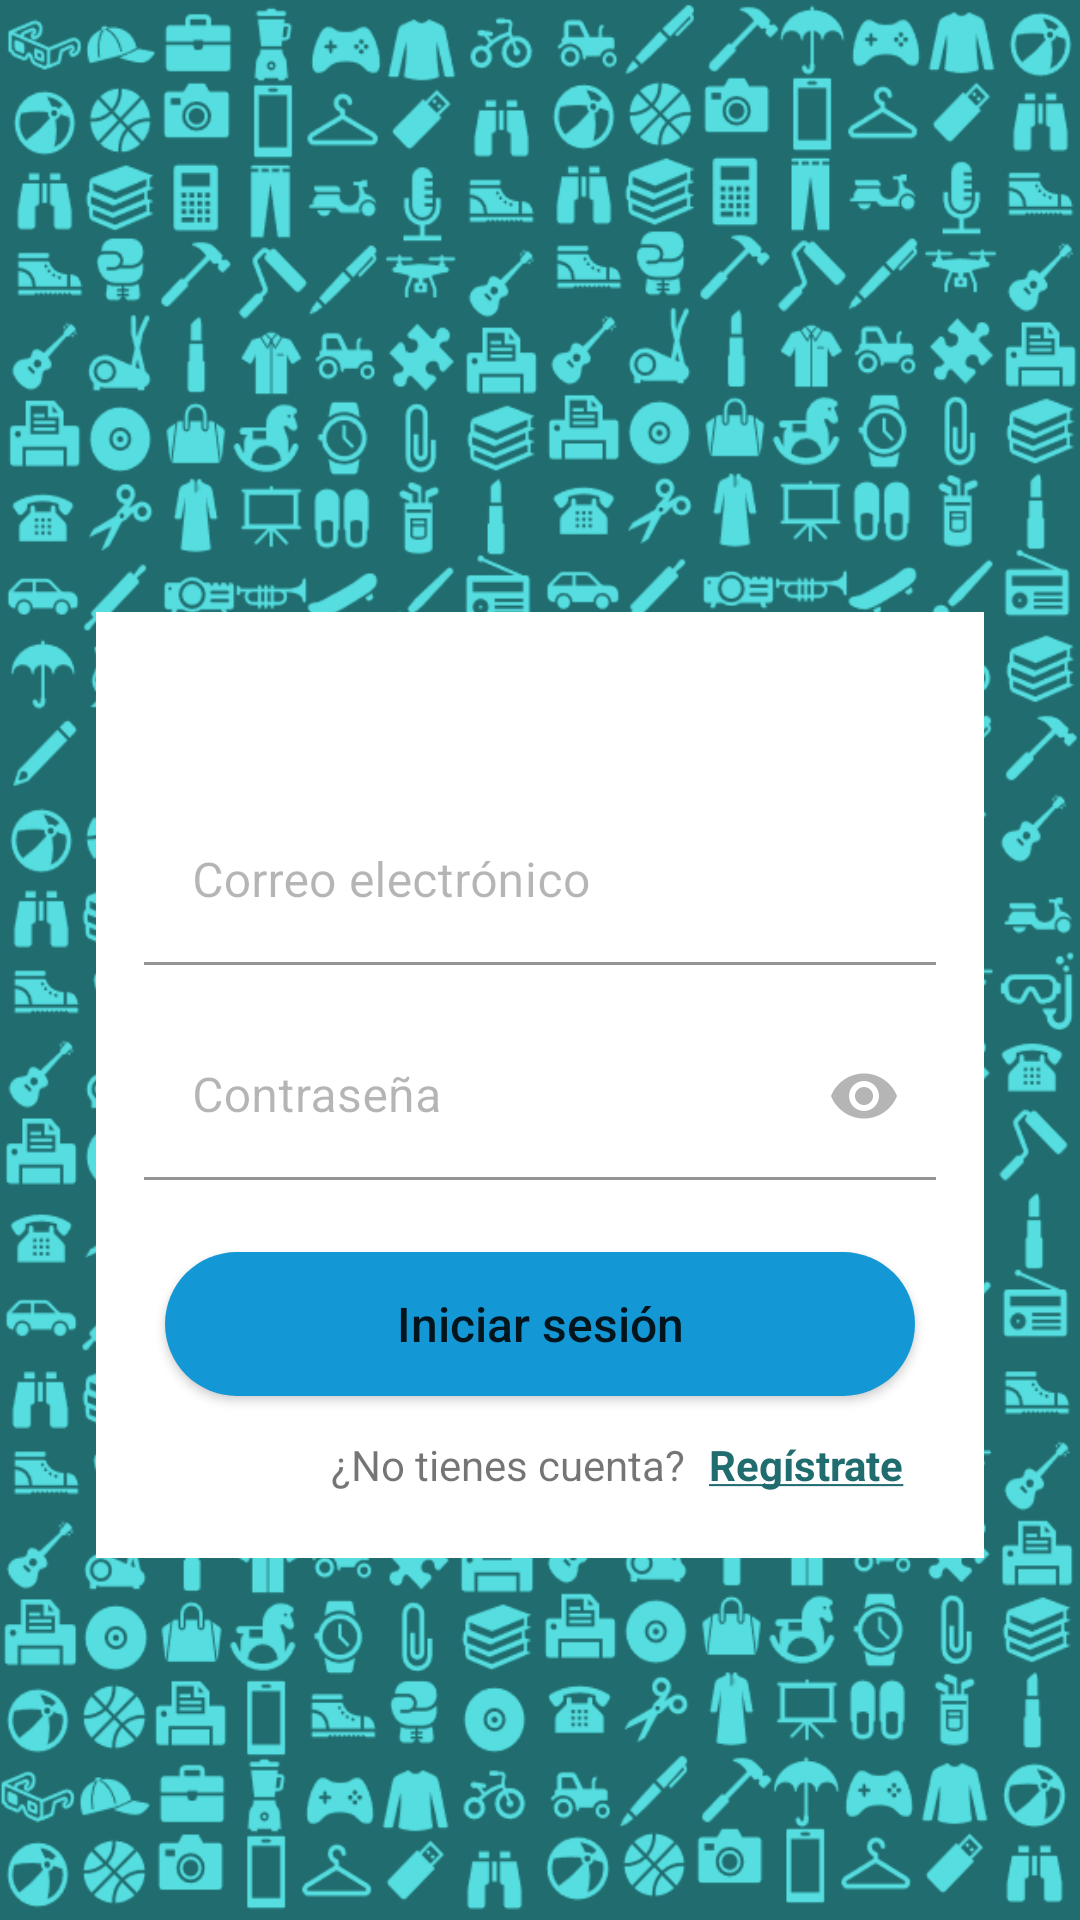

This screen was rendered from an Android layout file. Write that file and the resources it references.
<!-- AndroidManifest.xml: application theme Theme.AppChangeV10 -->
<!-- res/layout/activity_login.xml -->
<?xml version="1.0" encoding="utf-8"?>
<androidx.constraintlayout.widget.ConstraintLayout xmlns:android="http://schemas.android.com/apk/res/android"
    xmlns:app="http://schemas.android.com/apk/res-auto"
    xmlns:tools="http://schemas.android.com/tools"
    android:layout_width="match_parent"
    android:layout_height="match_parent"
    android:background="@drawable/fondo_login"
    android:backgroundTint="@color/color_app"
    android:backgroundTintMode="screen">

    <ScrollView
        android:layout_width="0dp"
        android:layout_height="wrap_content"
        app:layout_constraintBottom_toBottomOf="parent"
        app:layout_constraintEnd_toEndOf="parent"
        app:layout_constraintHorizontal_bias="0.0"
        app:layout_constraintStart_toStartOf="parent"
        app:layout_constraintTop_toTopOf="parent"
        app:layout_constraintVertical_bias="0.66">

        <LinearLayout
            android:layout_width="match_parent"
            android:layout_height="wrap_content"
            android:layout_margin="32dp"
            android:alpha="1"
            android:background="@color/white"
            android:orientation="vertical"
            android:padding="16dp"
            tools:context=".LoginActivity">

            <com.google.android.material.textfield.TextInputLayout
                android:id="@+id/email_text_input_layout"
                android:layout_width="match_parent"
                android:layout_height="wrap_content"
                android:layout_marginTop="16dp"
                android:textColorHint="#4A000000"
                app:boxBackgroundColor="#FFFFFF"
                app:boxStrokeColor="#000000"
                app:counterTextColor="@color/black">

                <com.google.android.material.textfield.TextInputEditText
                    android:id="@+id/email_edit_text"
                    android:layout_width="match_parent"
                    android:layout_height="wrap_content"
                    android:layout_marginTop="30dp"
                    android:hint="@string/email"
                    android:inputType="textEmailAddress"
                    tools:ignore="TextContrastCheck" />

            </com.google.android.material.textfield.TextInputLayout>

            <com.google.android.material.textfield.TextInputLayout
                android:id="@+id/password_text_input_layout"
                android:layout_width="match_parent"
                android:layout_height="wrap_content"
                android:layout_marginTop="16dp"
                android:textColorHint="#4A000000"
                app:boxBackgroundColor="#FFFFFF"
                app:boxStrokeColor="#000000"
                app:counterTextColor="@color/black"
                app:endIconMode="password_toggle"
                app:endIconTint="#4A000000">

                <com.google.android.material.textfield.TextInputEditText
                    android:id="@+id/password_edit_text"
                    android:layout_width="match_parent"
                    android:layout_height="wrap_content"
                    android:hint="@string/password"
                    android:inputType="textPassword"
                    tools:ignore="TextContrastCheck" />
            </com.google.android.material.textfield.TextInputLayout>

            <Button
                android:id="@+id/login_button"
                android:layout_width="250dp"
                android:layout_height="wrap_content"
                android:layout_gravity="center"
                android:layout_marginTop="24dp"
                android:background="@drawable/round_button"
                android:text="@string/login"
                android:textAlignment="center"
                android:textAllCaps="false"
                android:textSize="16sp"
                tools:ignore="TextContrastCheck" />

            <Space
                android:layout_width="match_parent"
                android:layout_height="8dp" />

            <LinearLayout
                android:layout_width="match_parent"
                android:layout_height="30dp"
                android:gravity="center"
                android:orientation="horizontal">

                <TextView
                    android:id="@+id/does_not_count_text_view"
                    android:layout_width="wrap_content"
                    android:layout_height="wrap_content"
                    android:layout_weight="6"
                    android:text="@string/question_dont_have_account"
                    android:textAlignment="textEnd"
                    android:textSize="14sp" />

                <TextView
                    android:id="@+id/register_text_view"
                    android:layout_width="wrap_content"
                    android:layout_height="wrap_content"
                    android:layout_marginStart="8dp"
                    android:layout_weight="1"
                    android:text="@string/register"
                    android:textAlignment="textStart"
                    android:textColor="@color/color_app"
                    android:textSize="14sp"
                    android:textStyle="bold" />
            </LinearLayout>

        </LinearLayout>
    </ScrollView>

</androidx.constraintlayout.widget.ConstraintLayout>
<!-- resources referenced by this layout -->
<resources>
  <color name="black">#FF000000</color>
  <color name="color_app">#206C6E</color>
  <color name="white">#FFFFFF</color>
  <!-- drawable fondo_login: png bitmap (drawable, 85892 bytes) -->
  <!-- drawable round_button (drawable) -->
  <?xml version="1.0" encoding="utf-8"?>
  <shape xmlns:android="http://schemas.android.com/apk/res/android">
      <corners android:radius="50dp" />
      <solid android:color="@color/Blue"/>
  
  </shape>
  <string name="email">Correo electrónico</string>
  <string name="login">Iniciar sesión</string>
  <string name="password">Contraseña</string>
  <string name="question_dont_have_account">¿No tienes cuenta?</string>
  <string name="register"><u>Regístrate</u></string>
  <style name="Theme.AppChangeV10" parent="Theme.MaterialComponents.DayNight.NoActionBar">
          
          <item name="colorPrimary">@color/teal_700</item>
          <item name="colorPrimaryVariant">@color/color_app</item>
          <item name="colorOnPrimary">@color/white</item>
          
          <item name="colorSecondary">@color/teal_200</item>
          <item name="colorSecondaryVariant">@color/teal_700</item>
          <item name="colorOnSecondary">@color/black</item>
          
          <item name="android:statusBarColor" tools:targetApi="l">?attr/colorPrimaryVariant</item>
          
      </style>
  <color name="Blue">#1397D5</color>
  <color name="teal_700">#FF018786</color>
  <color name="teal_200">#FF03DAC5</color>
</resources>
